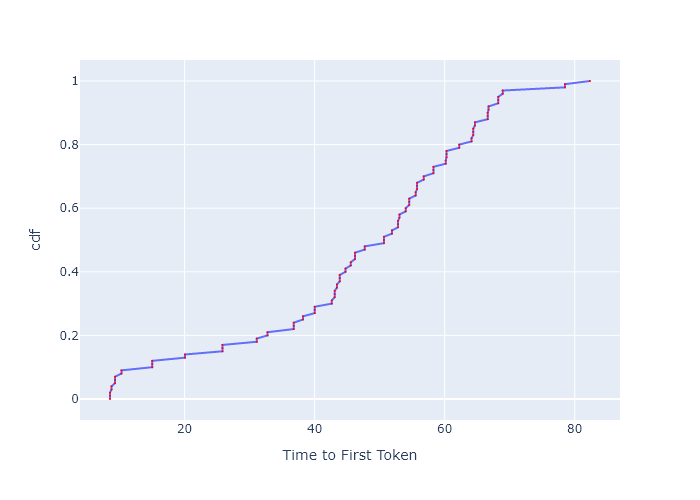

Source data for this figure (header and first rows):
, cdf, Time to First Token
0, 0.0, 8.525
1, 0.01, 8.525
2, 0.02, 8.525
3, 0.03, 8.767
4, 0.04, 8.767
5, 0.05, 9.309
6, 0.06, 9.309
7, 0.07, 9.309
8, 0.08, 10.29
9, 0.09, 10.29
10, 0.1, 15.01
11, 0.11, 15.01
12, 0.12, 15.01
13, 0.13, 20.07
14, 0.14, 20.07
15, 0.15, 25.82
16, 0.16, 25.82
17, 0.17, 25.82
18, 0.18, 31.09
19, 0.19, 31.09
20, 0.2, 32.75
21, 0.21, 32.75
22, 0.22, 36.78
23, 0.23, 36.78
24, 0.24, 36.78
25, 0.25, 38.21
26, 0.26, 38.21
27, 0.27, 40
28, 0.28, 40
29, 0.29, 40
30, 0.3, 42.65
31, 0.31, 42.65
32, 0.32, 43.08
33, 0.33, 43.08
34, 0.34, 43.08
35, 0.35, 43.42
36, 0.36, 43.42
37, 0.37, 43.86
38, 0.38, 43.86
39, 0.39, 43.86
40, 0.4, 44.75
41, 0.41, 44.75
42, 0.42, 45.56
43, 0.43, 45.56
44, 0.44, 46.2
45, 0.45, 46.2
46, 0.46, 46.2
47, 0.47, 47.7
48, 0.48, 47.7
49, 0.49, 50.65
50, 0.5, 50.65
51, 0.51, 50.65
52, 0.52, 51.88
53, 0.53, 51.88
54, 0.54, 52.83
55, 0.55, 52.83
56, 0.56, 52.83
57, 0.57, 53.04
58, 0.58, 53.04
59, 0.59, 54
... 41 more rows
